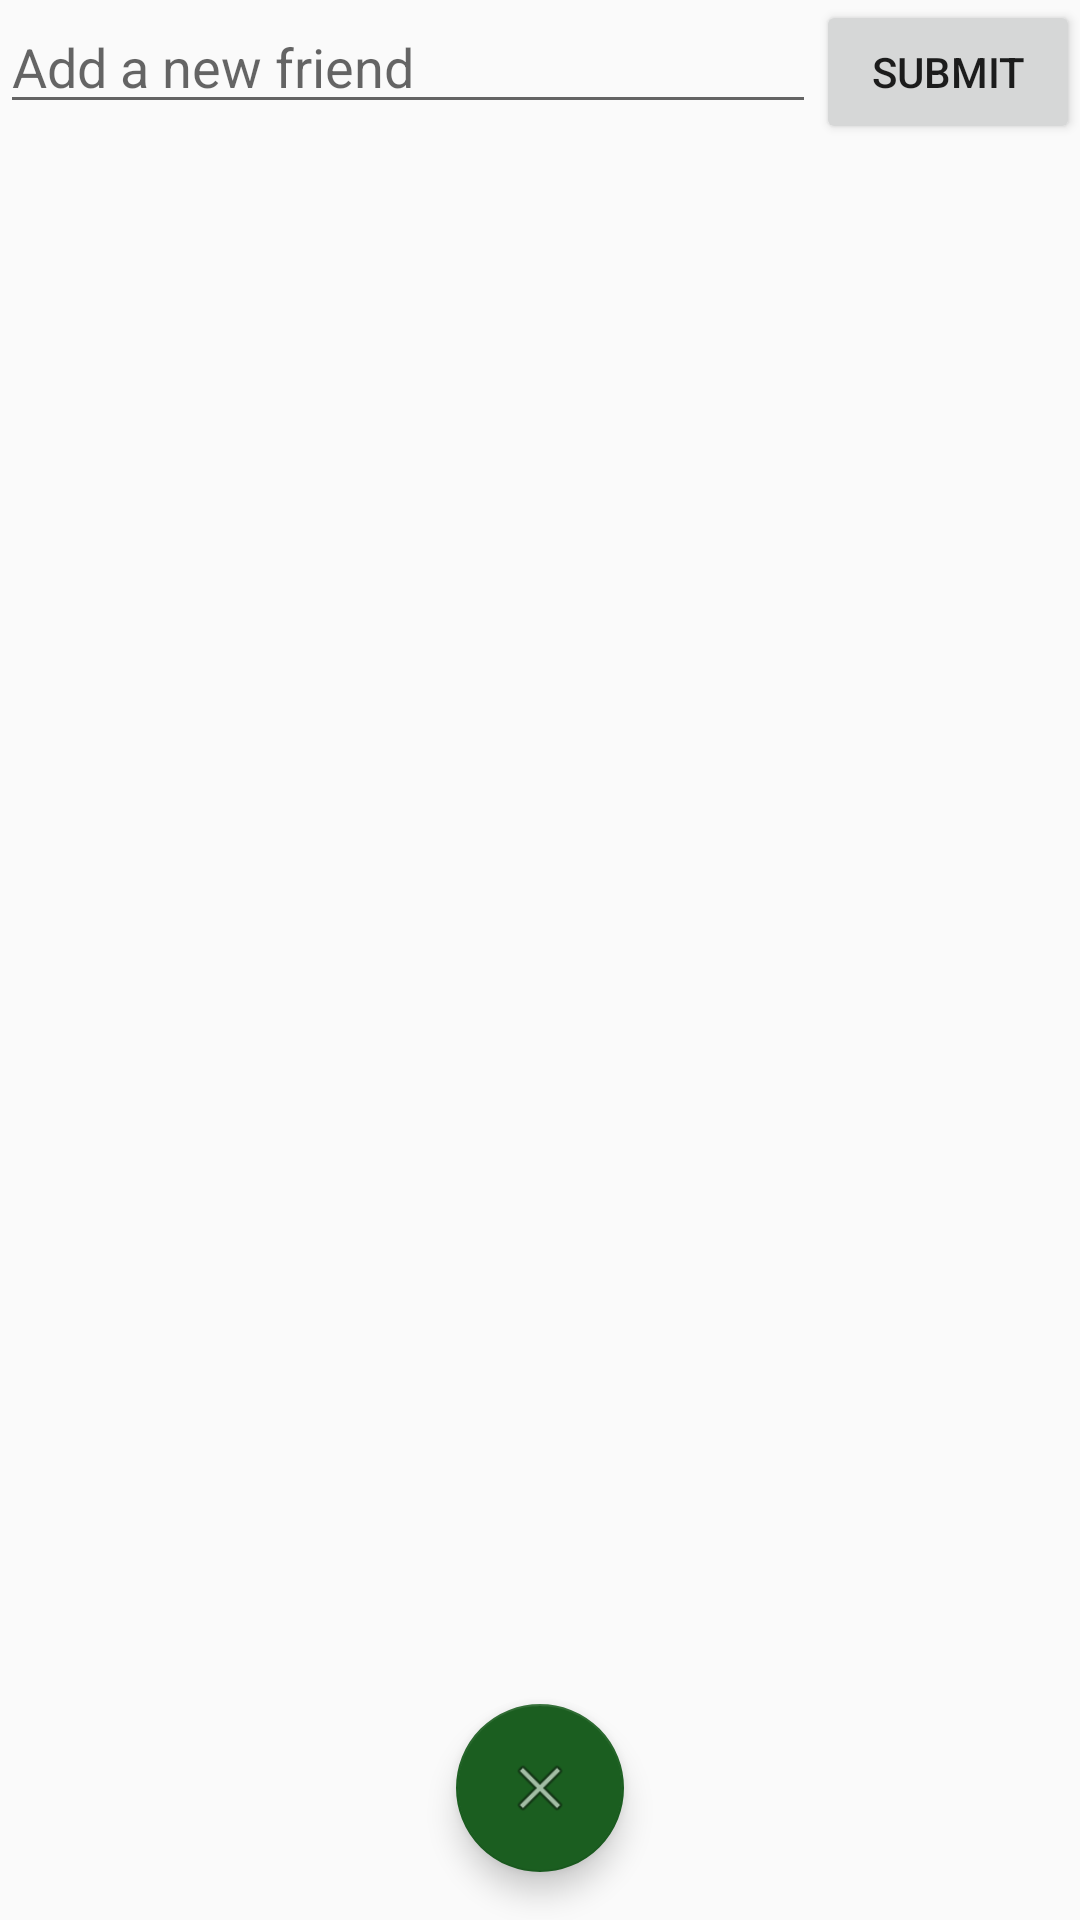

Layout XML and referenced resources for this Android screen:
<!-- AndroidManifest.xml: application theme AppTheme -->
<!-- res/layout/activity_friends_list.xml -->
<?xml version="1.0" encoding="utf-8"?>
<android.support.constraint.ConstraintLayout xmlns:android="http://schemas.android.com/apk/res/android"
    xmlns:app="http://schemas.android.com/apk/res-auto"
    xmlns:tools="http://schemas.android.com/tools"
    android:layout_width="match_parent"
    android:layout_height="match_parent"
    tools:context=".FriendsListActivity">

    <LinearLayout
        android:id="@+id/llAddFriend"
        android:layout_width="match_parent"
        android:layout_height="wrap_content"
        android:orientation="horizontal"
        app:layout_constraintEnd_toEndOf="parent"
        app:layout_constraintStart_toStartOf="parent"
        app:layout_constraintTop_toTopOf="parent">

        <EditText
            android:id="@+id/etFriendRequest"
            android:layout_width="0dp"
            android:layout_height="wrap_content"
            android:layout_weight="1"
            android:ems="10"
            android:inputType="textPersonName"
            android:hint="@string/add_a_new_friend_text" />

        <Button
            android:id="@+id/bFriendRequest"
            android:layout_width="wrap_content"
            android:layout_height="wrap_content"
            android:text="@string/submit_text" />
    </LinearLayout>

    <ScrollView
        android:layout_width="match_parent"
        android:layout_height="0dp"
        app:layout_constraintBottom_toBottomOf="parent"
        app:layout_constraintEnd_toEndOf="parent"
        app:layout_constraintStart_toStartOf="parent"
        app:layout_constraintTop_toBottomOf="@+id/llAddFriend">

        <LinearLayout
            android:id="@+id/llFriends"
            android:layout_width="match_parent"
            android:layout_height="wrap_content"
            android:orientation="vertical" />
    </ScrollView>

    <android.support.design.widget.FloatingActionButton
        android:id="@+id/friendListBackButton"
        android:layout_width="wrap_content"
        android:layout_height="wrap_content"
        android:layout_marginBottom="16dp"
        android:clickable="true"
        android:focusable="true"
        app:srcCompat="@android:drawable/ic_menu_close_clear_cancel"
        app:backgroundTint="@color/forestGreen"
        app:layout_constraintLeft_toLeftOf="parent"
        app:layout_constraintRight_toRightOf="parent"
        app:layout_constraintBottom_toBottomOf="parent" />


</android.support.constraint.ConstraintLayout>
<!-- resources referenced by this layout -->
<resources>
  <color name="forestGreen">#1B5E20</color>
  <string name="add_a_new_friend_text">Add a new friend</string>
  <string name="submit_text">Submit</string>
  <style name="AppTheme" parent="Theme.AppCompat.Light.DarkActionBar">
          
          <item name="colorPrimary">@color/colorPrimary</item>
          <item name="colorPrimaryDark">@color/colorPrimaryDark</item>
          <item name="colorAccent">@color/colorAccent</item>
      </style>
  <color name="colorPrimary">#3F51B5</color>
  <color name="colorPrimaryDark">#303F9F</color>
  <color name="colorAccent">#FF4081</color>
</resources>
